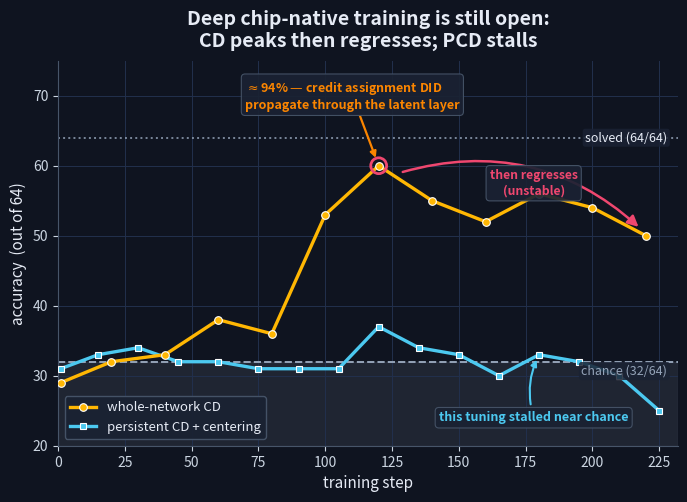

Write Python code to recreate this figure. (Note: this script raises an exception after producing the figure.)
"""
Figure 8 — Deep-LGN chip-native training accuracy vs step for two chip-native
methods. Honest, readable line plot (no compute, no training — the data points
are fixed measurements baked in below).

  * "whole-network CD"          (warm) — peaks (~94%) then regresses (unstable).
  * "persistent CD + centering" (cool) — stalls near chance.

Reference lines: chance (32/64) and solved (64/64).

Run:  /Users/kamp/Documents/energy/.venv/bin/python figures/make_08_curves.py
"""
import matplotlib
matplotlib.use("Agg")
import numpy as np
import matplotlib.pyplot as plt
from matplotlib.patches import FancyArrowPatch

plt.rcParams.update({
    'figure.facecolor': '#0f1420', 'axes.facecolor': '#0f1420', 'savefig.facecolor': '#0f1420',
    'text.color': '#e6ebf5', 'axes.labelcolor': '#e6ebf5', 'axes.titlecolor': '#e6ebf5',
    'axes.edgecolor': '#475569', 'xtick.color': '#cbd5e1', 'ytick.color': '#cbd5e1', 'grid.color': '#22304d',
})

# ---- shared style -----------------------------------------------------------
WARM   = "#ffb703"   # whole-network CD
COOL   = "#4cc9f0"   # persistent CD + centering
TEAL   = "#2ec4b6"   # accent
HILITE = "#ef476f"   # highlight / positive
TEXT   = "#e6ebf5"   # text (light on dark)
EDGE   = "#475569"   # edges / lines
GRID   = "#22304d"   # grid
SPECIAL = "#fb8500"  # special
MUTED  = "#94a3b8"   # muted light for reference lines
PANEL  = "#1a2233"   # dark fill for annotation bboxes

plt.rcParams.update({
    "font.family": "sans-serif",
    "font.size": 10,
})

# --- measured points (out of 64) ---
CD = [(1, 29), (20, 32), (40, 33), (60, 38), (80, 36), (100, 53),
      (120, 60), (140, 55), (160, 52), (180, 56), (200, 54), (220, 50)]
PCD = [(1, 31), (15, 33), (30, 34), (45, 32), (60, 32), (75, 31), (90, 31),
       (105, 31), (120, 37), (135, 34), (150, 33), (165, 30), (180, 33),
       (195, 32), (210, 30), (225, 25)]

CHANCE = 32
SOLVED = 64


def main():
    cd = np.array(CD, dtype=float)
    pcd = np.array(PCD, dtype=float)

    fig, ax = plt.subplots(figsize=(8, 5))

    # reference bands/lines first (behind the data)
    ax.axhline(SOLVED, color=MUTED, ls=":", lw=1.4, alpha=0.8, zorder=1)
    ax.axhline(CHANCE, color=MUTED, ls="--", lw=1.4, zorder=1)
    # shade the "below chance" region very lightly to anchor the eye
    ax.axhspan(20, CHANCE, color=MUTED, alpha=0.12, zorder=0)

    # data lines
    ax.plot(cd[:, 0], cd[:, 1], color=WARM, lw=2.4, marker="o", ms=5.5,
            markeredgecolor="white", markeredgewidth=0.8, zorder=4,
            label="whole-network CD")
    ax.plot(pcd[:, 0], pcd[:, 1], color=COOL, lw=2.4, marker="s", ms=5.0,
            markeredgecolor="white", markeredgewidth=0.8, zorder=3,
            label="persistent CD + centering")

    # --- reference line labels (placed at the right edge) ---
    ax.text(228, SOLVED, "solved (64/64)", va="center", ha="right",
            fontsize=9, color=TEXT, fontstyle="italic",
            bbox=dict(boxstyle="round,pad=0.2", fc=PANEL, ec="none", alpha=0.85),
            zorder=5)
    ax.text(228, CHANCE - 0.4, "chance (32/64)", va="top", ha="right",
            fontsize=9, color=MUTED, fontstyle="italic",
            bbox=dict(boxstyle="round,pad=0.2", fc=PANEL, ec="none", alpha=0.85),
            zorder=5)

    # --- annotate the CD peak at (120, 60) and the subsequent regression ---
    ax.scatter([120], [60], s=130, facecolor="none", edgecolor=HILITE,
               linewidths=2.0, zorder=6)
    ax.annotate(
        "$\\approx$94% — credit assignment DID\n"
        "propagate through the latent layer",
        xy=(120, 60), xytext=(70, 70),
        fontsize=9, color=SPECIAL, fontweight="bold", ha="left", va="center",
        zorder=7,
        bbox=dict(boxstyle="round,pad=0.3", fc=PANEL, ec=EDGE, lw=0.8, alpha=0.92),
        arrowprops=dict(arrowstyle="-|>", color=SPECIAL, lw=1.6,
                        shrinkA=0, shrinkB=6),
    )

    # arrow showing the regression after the peak (120 -> ~220)
    reg = FancyArrowPatch((128, 59), (218, 51),
                          connectionstyle="arc3,rad=-0.28",
                          arrowstyle="-|>", mutation_scale=16,
                          color=HILITE, lw=1.8, zorder=6)
    ax.add_patch(reg)
    ax.text(178, 57.5, "then regresses\n(unstable)", fontsize=8.8, color=HILITE,
            ha="center", va="center", fontweight="bold", zorder=7,
            bbox=dict(boxstyle="round,pad=0.3", fc=PANEL, ec=EDGE, lw=0.8, alpha=0.92))

    # --- annotate the PCD stall ---
    ax.annotate(
        "this tuning stalled near chance",
        xy=(180, 33), xytext=(178, 24.0),
        fontsize=9, color=COOL, fontweight="bold", ha="center", va="center",
        zorder=7,
        bbox=dict(boxstyle="round,pad=0.3", fc=PANEL, ec=EDGE, lw=0.8, alpha=0.92),
        arrowprops=dict(arrowstyle="-|>", color=COOL, lw=1.5,
                        connectionstyle="arc3,rad=-0.2", shrinkA=2, shrinkB=4),
    )

    # axes cosmetics
    ax.set_xlim(0, 232)
    ax.set_ylim(20, 75)
    ax.set_xlabel("training step", fontsize=11)
    ax.set_ylabel("accuracy  (out of 64)", fontsize=11)
    ax.set_xticks(range(0, 226, 25))
    ax.set_yticks(range(20, 71, 10))
    ax.grid(True, color=GRID, lw=0.7, zorder=0)
    ax.set_axisbelow(True)
    for spine in ("top", "right"):
        ax.spines[spine].set_visible(False)
    for spine in ("left", "bottom"):
        ax.spines[spine].set_color(EDGE)

    ax.set_title(
        "Deep chip-native training is still open:\n"
        "CD peaks then regresses; PCD stalls",
        fontsize=14, fontweight="bold", pad=10)

    ax.legend(loc="lower left", fontsize=9.5, frameon=True, framealpha=0.95,
              facecolor=PANEL, edgecolor=EDGE, labelcolor=TEXT, ncol=1)

    out = "figures/08_training_curves.png"
    fig.savefig(out, dpi=150, bbox_inches="tight")
    print("wrote", out)


if __name__ == "__main__":
    main()
